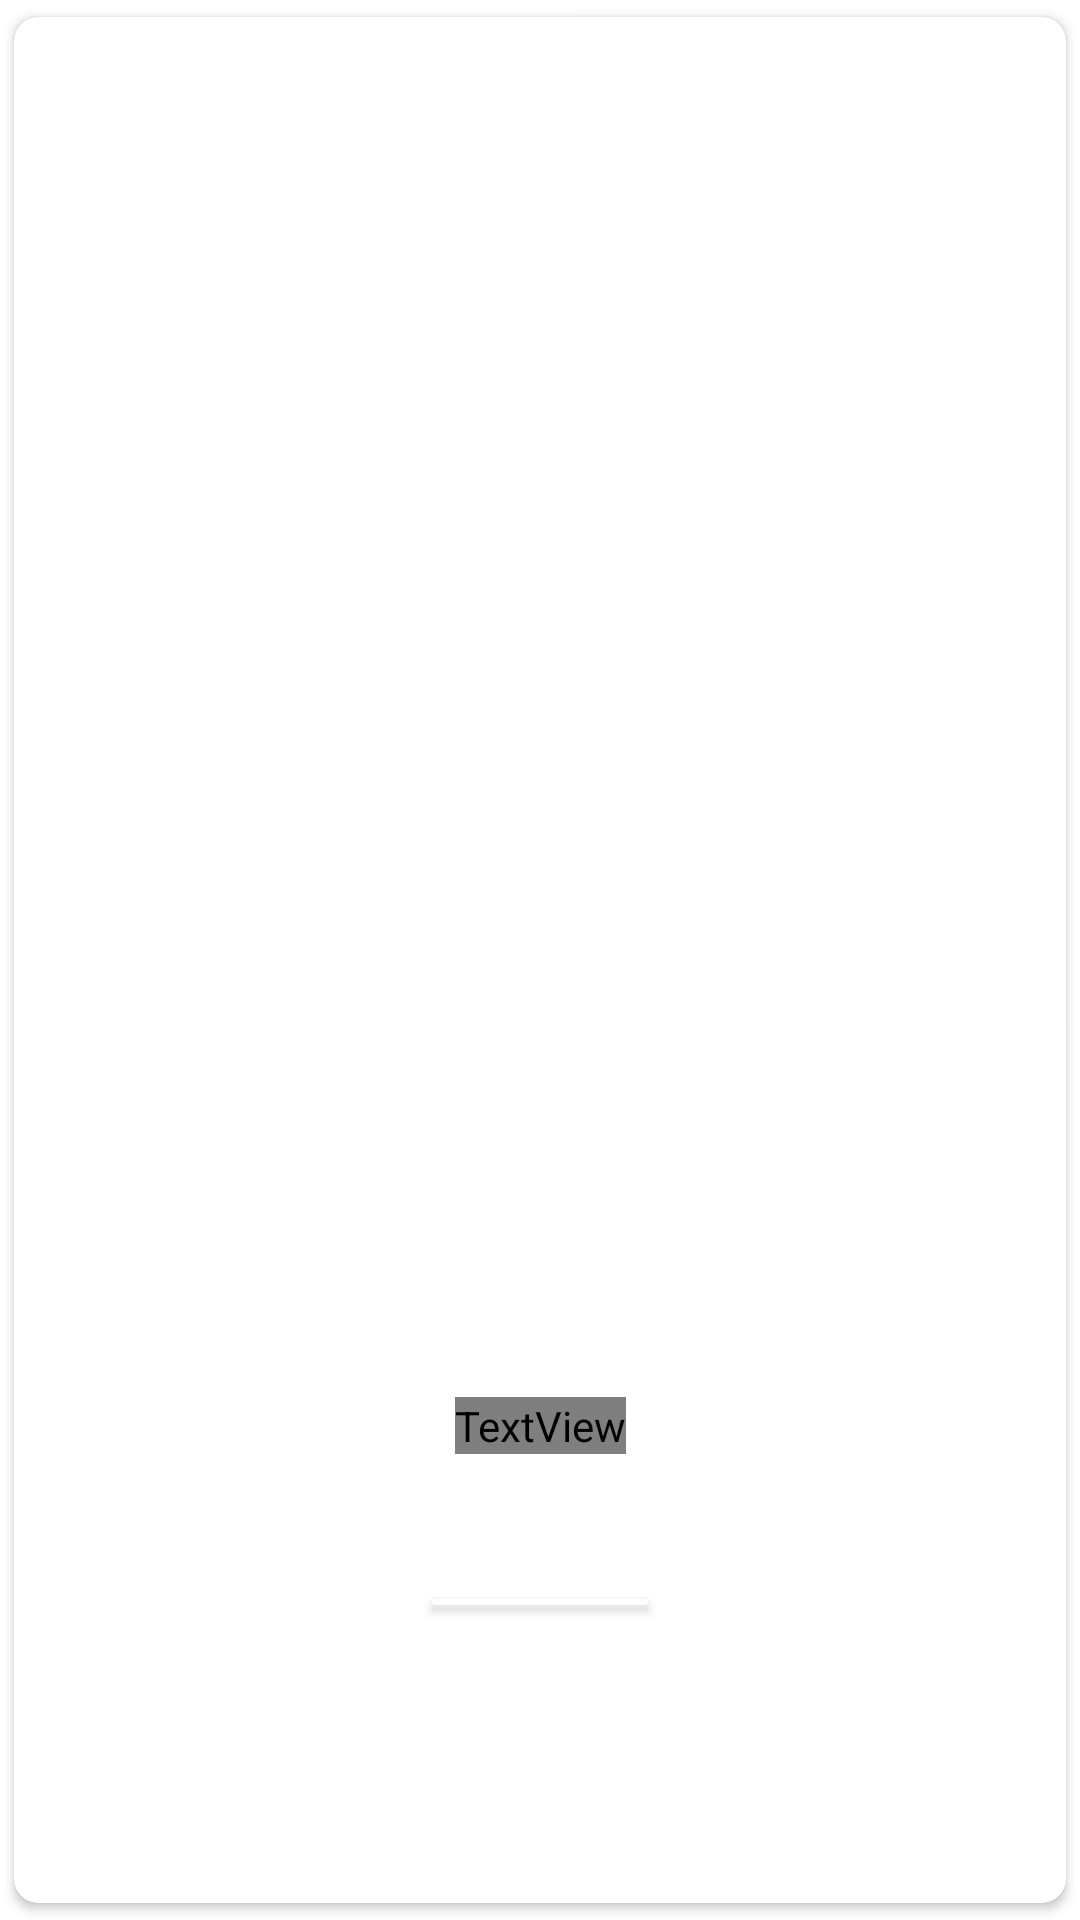

Android layout source for this screen:
<!-- AndroidManifest.xml: application theme Theme.HomeAssistantKotlin -->
<!-- res/layout/grid_item.xml -->
<?xml version="1.0" encoding="utf-8"?>
<com.google.android.material.card.MaterialCardView xmlns:android="http://schemas.android.com/apk/res/android"
    android:layout_width="175dp"
    android:layout_height="175dp"
    xmlns:tools="http://schemas.android.com/tools"
    xmlns:app="http://schemas.android.com/apk/res-auto"
    app:cardCornerRadius="8dp"
    app:cardElevation="2dp"
    app:cardUseCompatPadding="true"
    android:layout_gravity="center">

        <androidx.constraintlayout.widget.ConstraintLayout
            android:layout_width="match_parent"
            android:layout_height="match_parent"
            android:orientation="vertical"
            android:gravity="center">

            

            

            <ImageView
                android:id="@+id/icon"
                android:layout_width="wrap_content"
                android:layout_height="wrap_content"
                app:layout_constraintBottom_toTopOf="@+id/value_indicator"
                app:layout_constraintEnd_toEndOf="parent"
                app:layout_constraintHorizontal_bias="0.07"
                app:layout_constraintStart_toStartOf="parent"
                app:layout_constraintTop_toTopOf="parent"
                app:layout_constraintVertical_bias="0.41" />

            <TextView
                android:id="@+id/roomIndicator"
                android:layout_width="wrap_content"
                android:layout_height="16dp"
                android:layout_marginBottom="128dp"
                android:textSize="12sp"
                tools:text="Salon"
                app:layout_constraintBottom_toBottomOf="parent"
                app:layout_constraintEnd_toEndOf="parent"
                app:layout_constraintHorizontal_bias="0.07"
                app:layout_constraintStart_toEndOf="@+id/icon" />

            <TextView
                android:id="@+id/value_indicator"
                android:layout_width="wrap_content"
                android:layout_height="wrap_content"
                android:layout_gravity="center"
                android:textColor="@color/dark_gray"
                android:textSize="34sp"
                tools:text="23.21"
                app:layout_constraintBottom_toTopOf="@+id/name"
                app:layout_constraintEnd_toEndOf="parent"
                app:layout_constraintStart_toStartOf="parent"
                app:layout_constraintTop_toTopOf="parent"
                app:layout_constraintVertical_bias="0.808" />

            
            <androidx.cardview.widget.CardView
                app:cardCornerRadius="4dp"
                android:layout_width="72dp"
                android:layout_height="2dp"
                android:layout_marginBottom="11dp"
                app:layout_constraintBottom_toTopOf="@+id/name"
                app:layout_constraintEnd_toEndOf="parent"
                app:layout_constraintStart_toStartOf="parent"
                app:layout_constraintTop_toBottomOf="@+id/value_indicator" >

                
                <View
                    android:id="@+id/line"
                    android:layout_width="match_parent"
                    android:layout_height="match_parent"
                    tools:background="@color/orange"/>

            </androidx.cardview.widget.CardView>

            
            <TextView
                android:id="@+id/name"
                android:layout_width="wrap_content"
                android:layout_height="wrap_content"
                android:layout_gravity="bottom|center_horizontal"
                android:layout_marginBottom="24dp"
                android:textSize="12sp"
                tools:text="Czujnik temperatury"
                app:layout_constraintBottom_toBottomOf="parent"
                app:layout_constraintEnd_toEndOf="parent"
                app:layout_constraintHorizontal_bias="0.507"
                app:layout_constraintStart_toStartOf="parent" />
        </androidx.constraintlayout.widget.ConstraintLayout>

</com.google.android.material.card.MaterialCardView>
<!-- resources referenced by this layout -->
<resources>
  <style name="Theme.HomeAssistantKotlin" parent="Theme.MaterialComponents.DayNight.DarkActionBar">
          
          <item name="colorPrimary">@color/purple_500</item>
          <item name="colorPrimaryVariant">@color/purple_700</item>
          <item name="colorOnPrimary">@color/white</item>
          
          <item name="colorSecondary">@color/teal_200</item>
          <item name="colorSecondaryVariant">@color/teal_700</item>
          <item name="colorOnSecondary">@color/black</item>
          
          <item name="android:statusBarColor" tools:targetApi="l">?attr/colorPrimaryVariant</item>
          
      </style>
  <!-- not gathered from this repository: default colours our renderer supplied (Android Studio template values) -->
  <color name="purple_500">#FF6200EE</color>
  <color name="purple_700">#FF3700B3</color>
  <color name="teal_200">#FF03DAC5</color>
  <color name="teal_700">#FF018786</color>
  <color name="black">#FF000000</color>
  <color name="white">#FFFFFFFF</color>
</resources>
